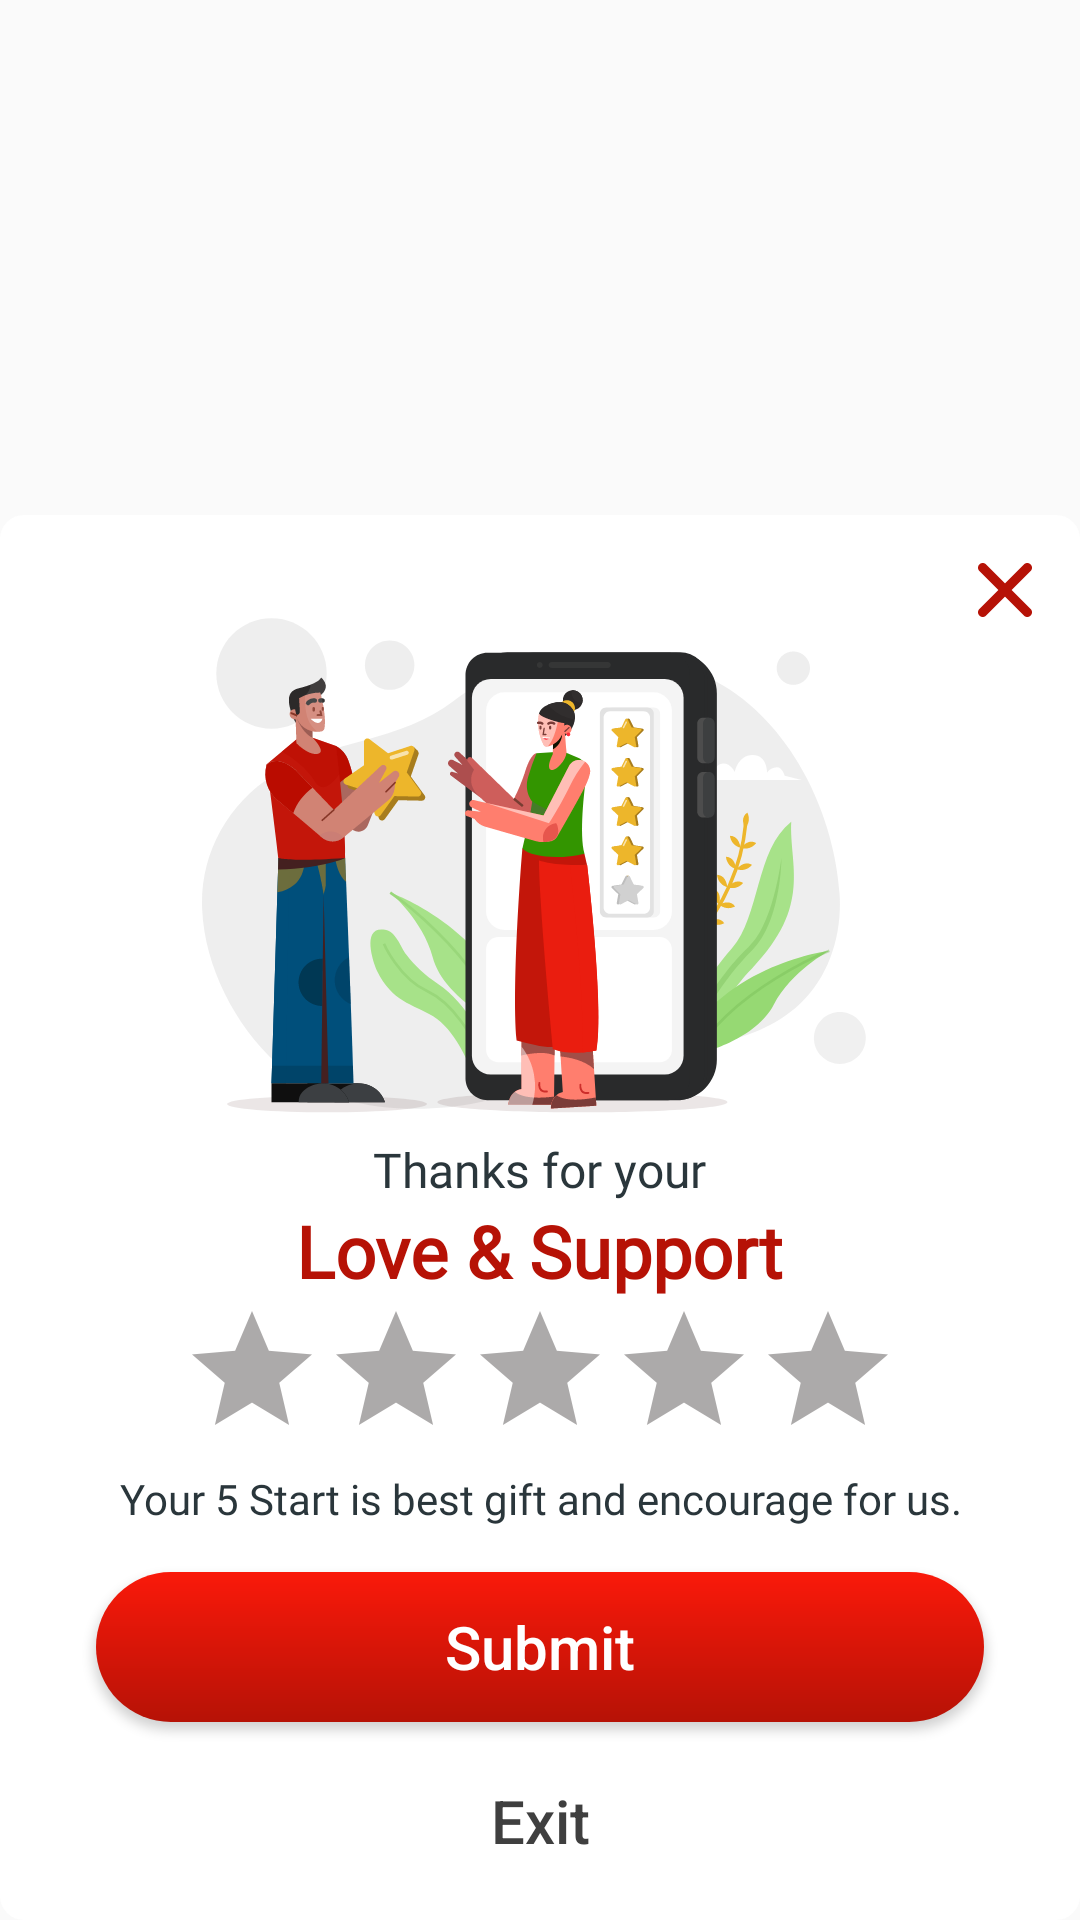

Layout XML and referenced resources for this Android screen:
<!-- AndroidManifest.xml: application theme Theme.Bottomnavpdf -->
<!-- res/layout/exit_dialog.xml -->
<?xml version="1.0" encoding="utf-8"?>
<androidx.constraintlayout.widget.ConstraintLayout
    xmlns:android="http://schemas.android.com/apk/res/android"
    xmlns:app="http://schemas.android.com/apk/res-auto"
    android:layout_width="match_parent"
    android:layout_height="wrap_content"
    android:layout_gravity="center"
    android:layout_margin="16sp"
    android:background="@android:color/transparent"
    app:cardCornerRadius="16sp">
    <androidx.constraintlayout.widget.ConstraintLayout
        android:id="@+id/cardView3"
        android:layout_width="match_parent"
        android:layout_height="wrap_content"
        android:background="@drawable/btn_curve"
        android:backgroundTint="@color/white"
        app:cardCornerRadius="8dp"
        app:layout_constraintBottom_toBottomOf="parent"
        app:layout_constraintEnd_toEndOf="parent"
        app:layout_constraintStart_toStartOf="parent">


        <androidx.appcompat.widget.LinearLayoutCompat
            android:layout_width="match_parent"
            android:layout_height="wrap_content"
            android:orientation="vertical"
            app:layout_constraintBottom_toBottomOf="parent"
            app:layout_constraintEnd_toEndOf="parent"
            app:layout_constraintStart_toStartOf="parent"
            app:layout_constraintTop_toTopOf="parent">

            <androidx.appcompat.widget.AppCompatImageView
                android:layout_width="wrap_content"
                android:layout_height="wrap_content"
                android:layout_gravity="end"
                android:id="@+id/exitDialog_cross"
                android:layout_marginTop="16dp"
                android:layout_marginEnd="16sp"
                android:src="@drawable/cross_btn"
                android:tint="@color/appcolor_red" />

            <androidx.appcompat.widget.AppCompatImageView
                android:layout_width="wrap_content"
                android:layout_height="wrap_content"
                android:layout_gravity="center"
                android:layout_marginTop="-16dp"
                android:src="@drawable/exit_illust" />

            <TextView
                android:layout_width="wrap_content"
                android:layout_height="wrap_content"
                android:layout_gravity="center"
                android:layout_marginTop="8dp"
                android:fontFamily="@font/roboto_medium"
                android:text="@string/thanks_for_your"
                android:textColor="#2A363B"
                android:textSize="16sp"
                app:layout_constraintStart_toStartOf="parent"
                app:layout_constraintTop_toTopOf="parent" />

            <TextView
                android:id="@+id/textView5"
                android:layout_width="wrap_content"
                android:layout_height="wrap_content"
                android:layout_gravity="center"
                android:layout_marginTop="0dp"
                android:fontFamily="@font/roboto_bold"
                android:text="@string/love_amp_support"
                android:textColor="@color/appcolor_red"
                android:textSize="24sp"
                android:textStyle="bold"
                app:layout_constraintStart_toStartOf="parent"
                app:layout_constraintTop_toTopOf="parent" />

            <RatingBar
                android:id="@+id/exitDialog_rating"
                android:layout_width="wrap_content"
                android:layout_height="wrap_content"
                android:layout_gravity="center"
                android:numStars="5"
                android:progressBackgroundTint="#ACAAAA"
                android:progressTint="#F99746"
                android:rating="0" />

            <TextView
                android:layout_width="wrap_content"
                android:layout_height="wrap_content"
                android:layout_gravity="center"
                android:layout_marginHorizontal="12sp"
                android:layout_marginTop="0dp"
                android:fontFamily="@font/roboto_medium"
                android:gravity="center"
                android:text="@string/your_5_start_is_best_gift_and_encourage_for_us"
                android:textColor="#2A363B"
                android:textSize="14sp"
                app:layout_constraintStart_toStartOf="parent"
                app:layout_constraintTop_toTopOf="parent" />

            <androidx.appcompat.widget.AppCompatButton
                android:id="@+id/exitDialog_rateus"
                android:layout_width="match_parent"
                android:layout_height="50dp"
                android:layout_marginHorizontal="32dp"
                android:layout_marginTop="15dp"
                android:layout_marginBottom="8dp"
                android:background="@drawable/curve_sharp32"
                android:text="@string/submit"
                android:textAllCaps="false"
                android:textColor="#FFFFFF"
                android:textSize="20sp"
                app:layout_constraintEnd_toEndOf="parent"
                app:layout_constraintTop_toBottomOf="@+id/page_number_card" />

            <androidx.appcompat.widget.AppCompatButton
                android:id="@+id/exitDialog_exit"
                android:layout_width="wrap_content"
                android:layout_height="50dp"
                android:layout_gravity="center"
                android:layout_marginHorizontal="16sp"
                android:layout_marginTop="0dp"
                android:layout_marginBottom="8dp"
                android:background="@android:color/transparent"
                android:text="@string/exit"
                android:textAllCaps="false"
                android:textColor="#3F3F3F"
                android:textSize="20sp"
                app:layout_constraintEnd_toEndOf="parent"
                app:layout_constraintTop_toBottomOf="@+id/page_number_card" />
        </androidx.appcompat.widget.LinearLayoutCompat>

    </androidx.constraintlayout.widget.ConstraintLayout>

</androidx.constraintlayout.widget.ConstraintLayout>
<!-- resources referenced by this layout -->
<resources>
  <color name="appcolor_red">#B61206</color>
  <color name="white">#FFFFFFFF</color>
  <!-- drawable btn_curve (drawable) -->
  <shape xmlns:android="http://schemas.android.com/apk/res/android" >
  
      <solid android:color="@color/white" />
      <corners
          android:bottomLeftRadius="8dp"
          android:bottomRightRadius="8dp"
          android:topLeftRadius="8dp"
          android:topRightRadius="8dp" />
  
  </shape>
  <!-- drawable cross_btn (drawable) -->
  <vector xmlns:android="http://schemas.android.com/apk/res/android"
      android:width="18dp"
      android:height="18dp"
      android:viewportWidth="23"
      android:viewportHeight="23">
    <path
        android:pathData="M14.347,11.5L22.41,3.437C23.197,2.65 23.197,1.377 22.41,0.59C21.623,-0.197 20.35,-0.197 19.563,0.59L11.5,8.654L3.437,0.59C2.649,-0.197 1.377,-0.197 0.59,0.59C-0.197,1.377 -0.197,2.65 0.59,3.437L8.654,11.5L0.59,19.564C-0.197,20.351 -0.197,21.623 0.59,22.41C0.983,22.803 1.498,23 2.014,23C2.529,23 3.044,22.803 3.437,22.41L11.5,14.347L19.563,22.41C19.956,22.803 20.471,23 20.986,23C21.502,23 22.017,22.803 22.41,22.41C23.197,21.623 23.197,20.351 22.41,19.564L14.347,11.5Z"
        android:fillColor="#ffffff"/>
  </vector>
  <!-- drawable curve_sharp32 (drawable-v24) -->
  <shape xmlns:android="http://schemas.android.com/apk/res/android" >
  
      <solid android:color="#f7f7f7" />
      <gradient
          android:startColor="@color/appcolor_red"
          android:endColor="@color/appcolor_red_light"
          android:angle="90" />
      <corners
          android:radius="32dp"
           />
  
  </shape>
  <!-- drawable exit_illust: vector/xml drawable (drawable, 54181 chars, omitted) -->
  <string name="exit">Exit</string>
  <string name="love_amp_support">Love &amp; Support</string>
  <string name="submit">Submit</string>
  <string name="thanks_for_your">Thanks for your</string>
  <string name="your_5_start_is_best_gift_and_encourage_for_us">Your 5 Start is best gift and encourage for us.</string>
  <style name="Theme.Bottomnavpdf" parent="Theme.AppCompat.Light.NoActionBar">
          
          <item name="windowActionBar">false</item>
          <item name="colorPrimary">@color/appcolor_red</item>
          <item name="colorPrimaryVariant">@color/white</item>
          <item name="colorOnPrimary">@color/white</item>
          
          <item name="colorSecondary">@color/teal_200</item>
          <item name="colorSecondaryVariant">@color/teal_700</item>
          <item name="colorOnSecondary">@color/black</item>
          
          <item name="android:statusBarColor">@color/white</item>
          <item name="android:windowLightStatusBar">true</item>
          
      </style>
  <color name="appcolor_red_light">#FA190A</color>
  <color name="teal_200">#B61206</color>
  <color name="teal_700">#B61206</color>
  <color name="black">#FF000000</color>
</resources>
